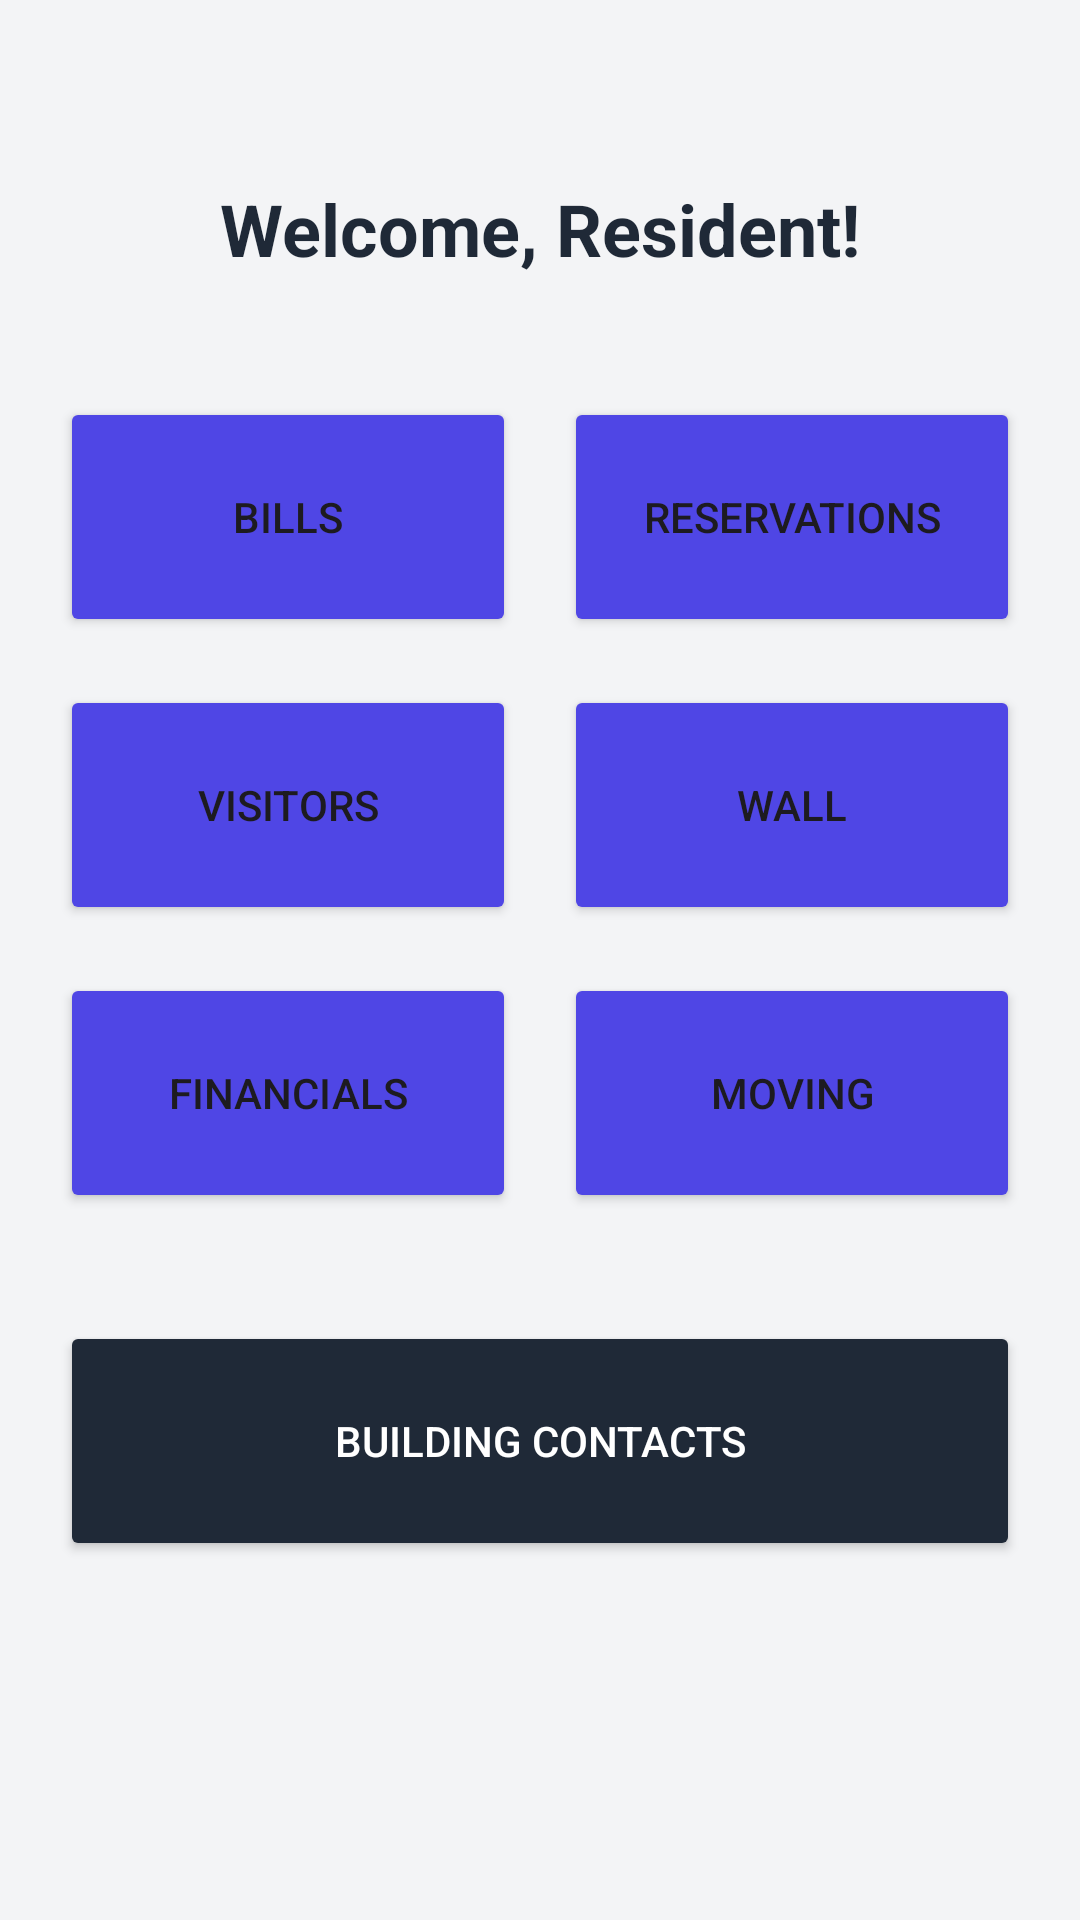

Android layout source for this screen:
<!-- AndroidManifest.xml: application theme Theme.CondoManager -->
<!-- res/layout/activity_dashboard.xml -->
<?xml version="1.0" encoding="utf-8"?>
<LinearLayout
    xmlns:android="http://schemas.android.com/apk/res/android"
    android:layout_width="match_parent"
    android:layout_height="match_parent"
    android:orientation="vertical"
    android:padding="20dp"
    android:gravity="center_horizontal"
    android:background="#F3F4F6">

    <TextView
        android:id="@+id/txtWelcome"
        android:layout_width="wrap_content"
        android:layout_height="wrap_content"
        android:text="Welcome, Resident!"
        android:textSize="24sp"
        android:textStyle="bold"
        android:layout_marginTop="40dp"
        android:layout_marginBottom="40dp"
        android:textColor="#1F2937"/>

    <LinearLayout
        android:layout_width="match_parent"
        android:layout_height="wrap_content"
        android:orientation="horizontal"
        android:layout_marginBottom="16dp">

        <Button
            android:id="@+id/btnInvoices"
            android:layout_width="0dp"
            android:layout_height="80dp"
            android:layout_weight="1"
            android:layout_marginEnd="8dp"
            android:text="Bills"
            android:backgroundTint="#4F46E5"/>

        <Button
            android:id="@+id/btnReservations"
            android:layout_width="0dp"
            android:layout_height="80dp"
            android:layout_weight="1"
            android:layout_marginStart="8dp"
            android:text="Reservations"
            android:backgroundTint="#4F46E5"/>
    </LinearLayout>

    <LinearLayout
        android:layout_width="match_parent"
        android:layout_height="wrap_content"
        android:orientation="horizontal"
        android:layout_marginBottom="16dp">

        <Button
            android:id="@+id/btnAuthorization"
            android:layout_width="0dp"
            android:layout_height="80dp"
            android:layout_weight="1"
            android:layout_marginEnd="8dp"
            android:text="Visitors"
            android:backgroundTint="#4F46E5"/>

        <Button
            android:id="@+id/btnWall"
            android:layout_width="0dp"
            android:layout_height="80dp"
            android:layout_weight="1"
            android:layout_marginStart="8dp"
            android:text="Wall"
            android:backgroundTint="#4F46E5"/>
    </LinearLayout>

    <LinearLayout
        android:layout_width="match_parent"
        android:layout_height="wrap_content"
        android:orientation="horizontal"
        android:layout_marginBottom="16dp">

        <Button
            android:id="@+id/btnFinancials"
            android:layout_width="0dp"
            android:layout_height="80dp"
            android:layout_weight="1"
            android:layout_marginEnd="8dp"
            android:text="Financials"
            android:backgroundTint="#4F46E5"/>

        <Button
            android:id="@+id/btnMoving"
            android:layout_width="0dp"
            android:layout_height="80dp"
            android:layout_weight="1"
            android:layout_marginStart="8dp"
            android:text="Moving"
            android:backgroundTint="#4F46E5"/>
    </LinearLayout>

    <Button
        android:id="@+id/btnContacts"
        android:layout_width="match_parent"
        android:layout_height="80dp"
        android:layout_marginTop="20dp"
        android:text="Building Contacts"
        android:backgroundTint="#1F2937"
        android:textColor="#FFFFFF"/>

</LinearLayout>
<!-- resources referenced by this layout -->
<resources>
  <style name="Theme.CondoManager" parent="Base.Theme.CondoManager" />
  <style name="Base.Theme.CondoManager" parent="Theme.Material3.DayNight.NoActionBar">
          
          
      </style>
</resources>
